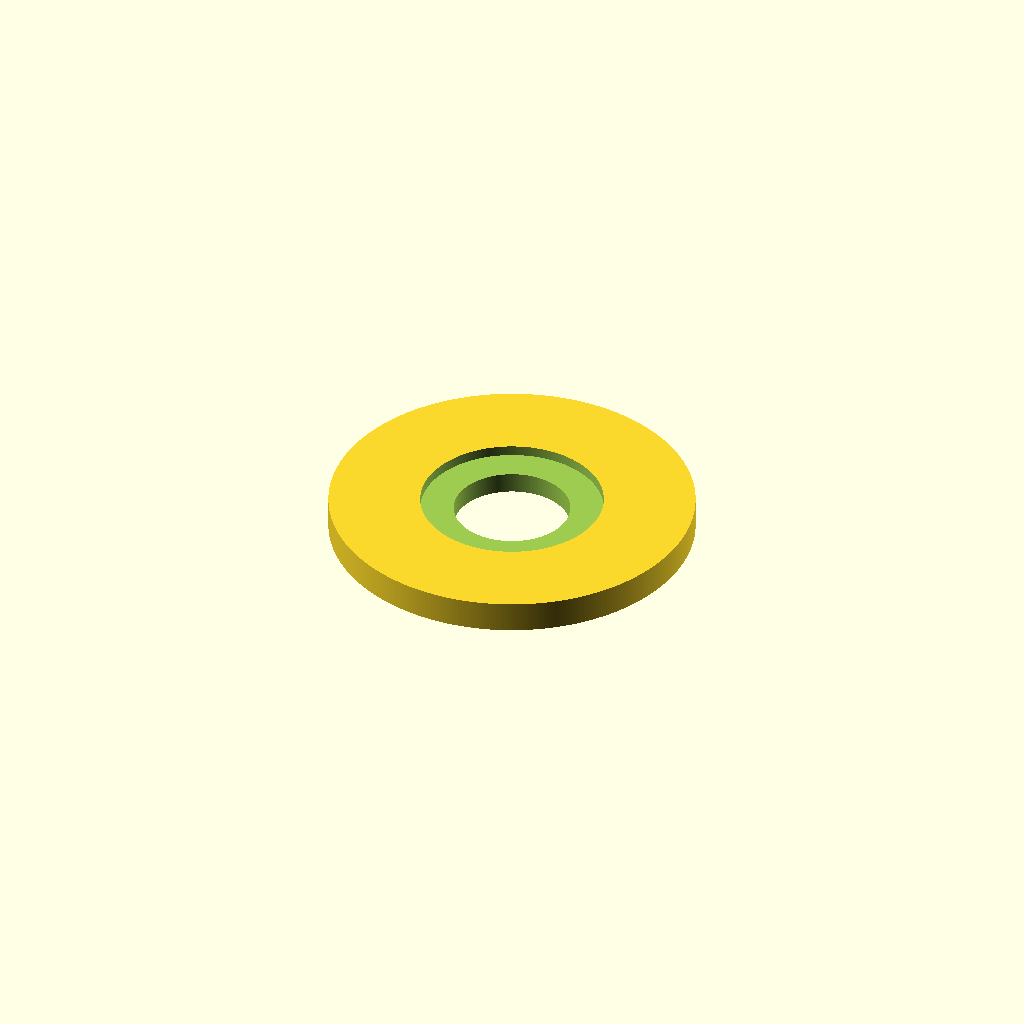
Cell 1: rendered with the file's own defaults.
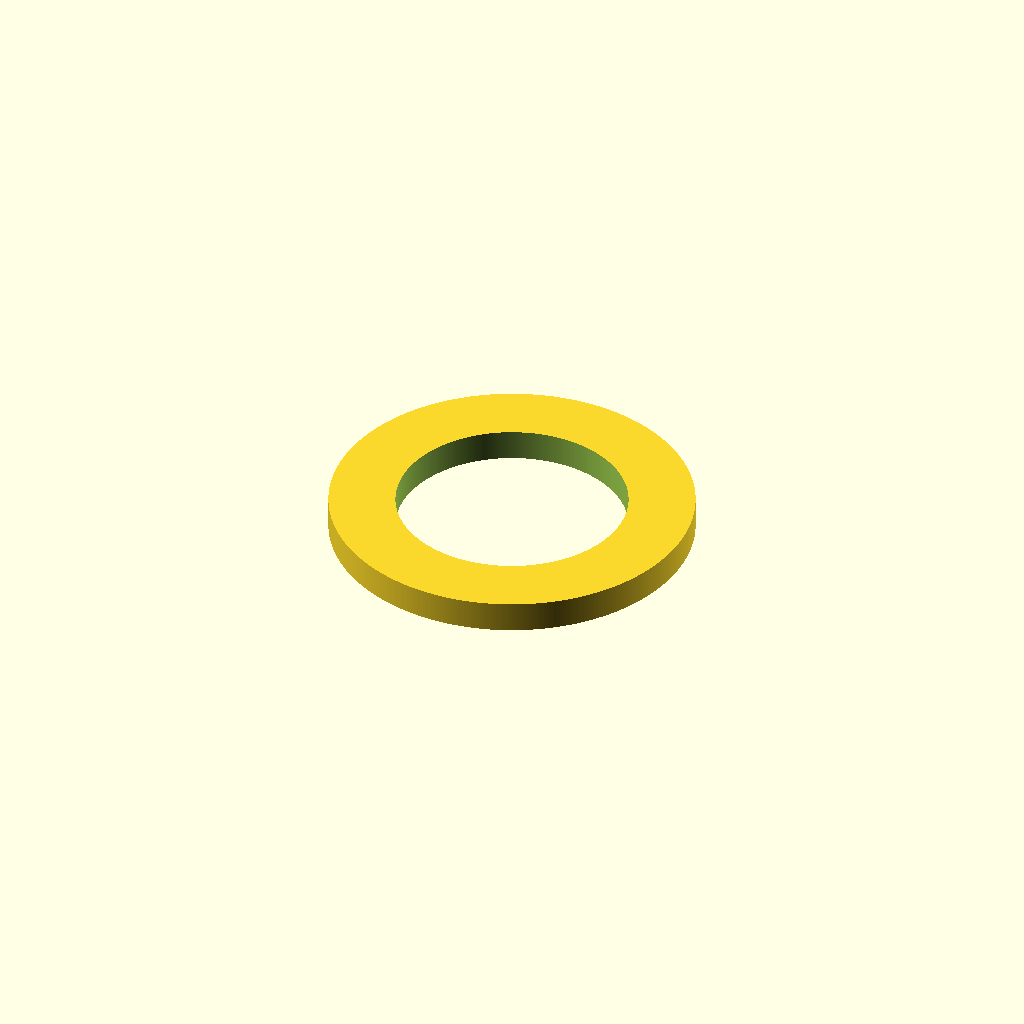
Cell 2: the same model with expansion_factor = 2.02.
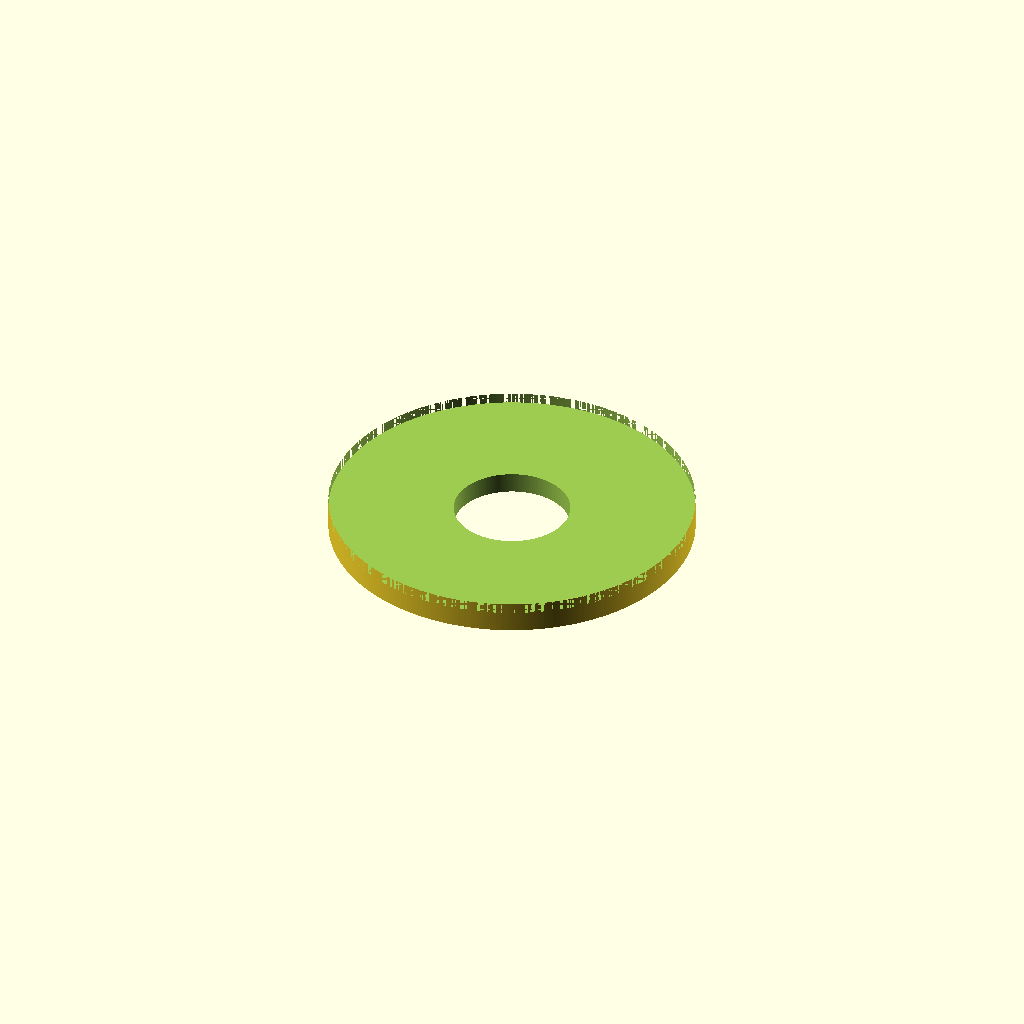
Cell 3: bearing_diameter = 70 (everything else at default).
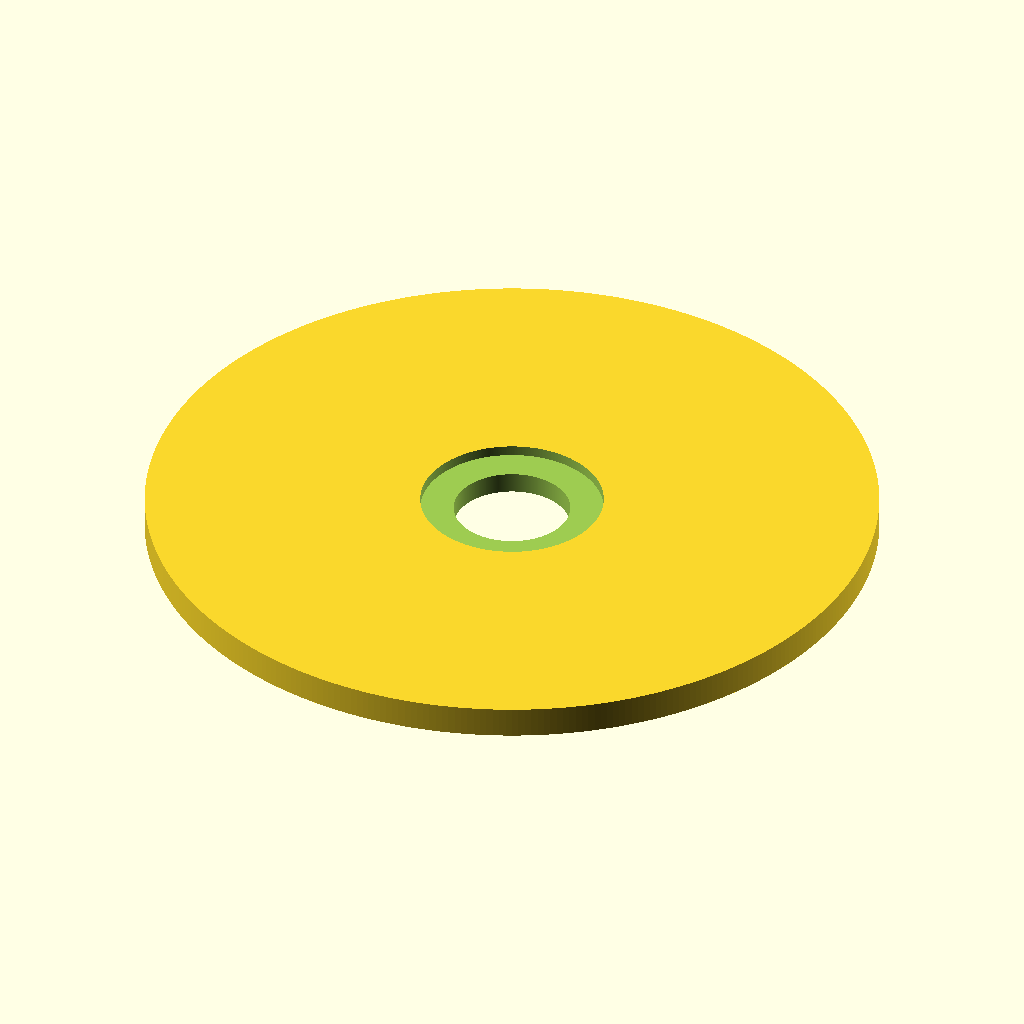
Cell 4: bracket_diameter = 140 (everything else at default).
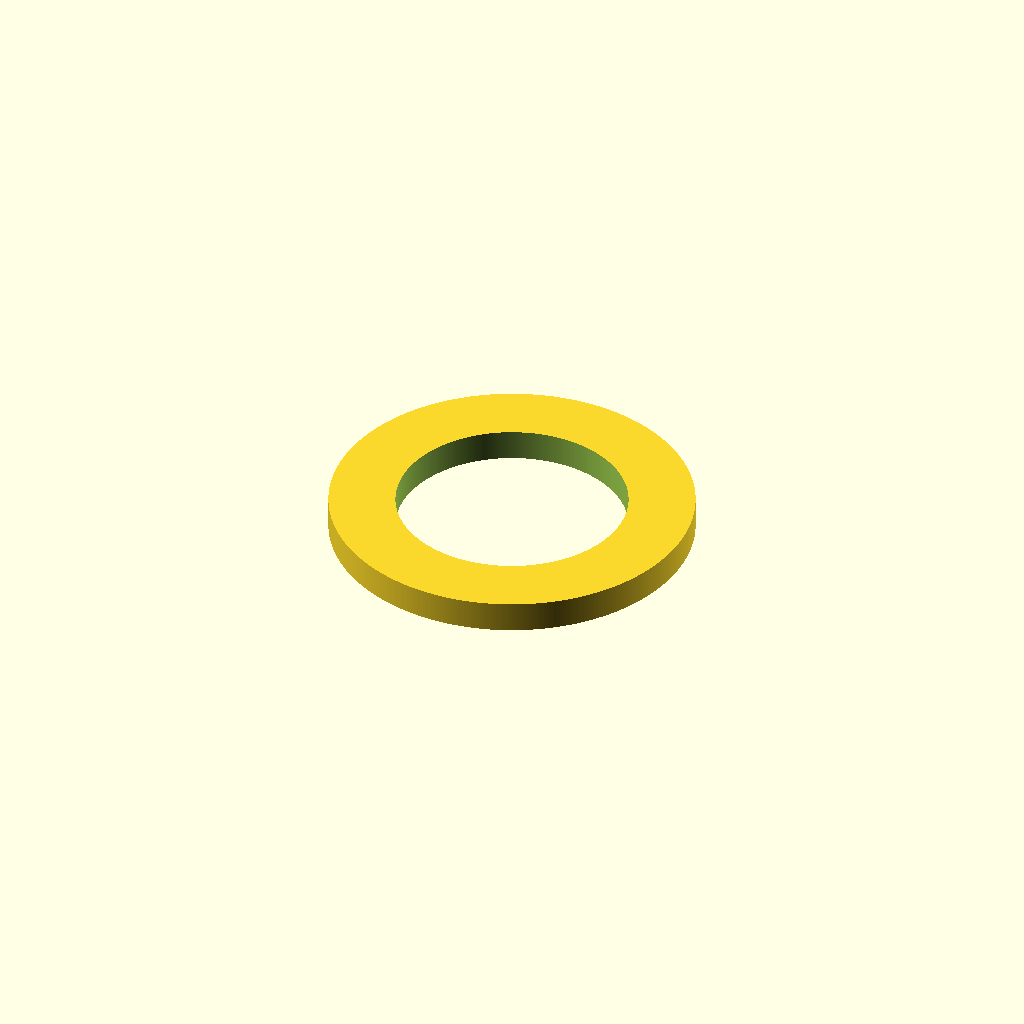
Cell 5: the same model with shaft_diameter = 44.
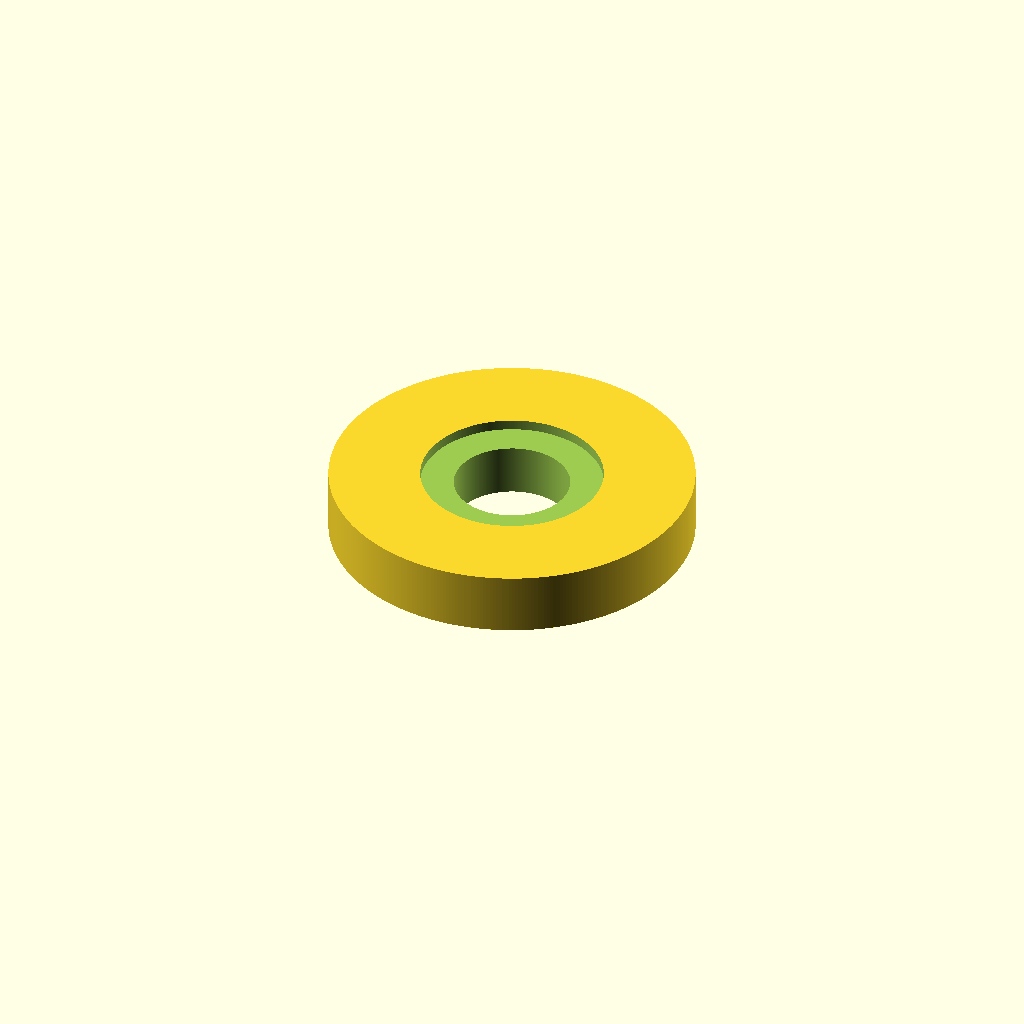
Cell 6: the same model with thickness = 12.
One fixed orthographic camera (rotation 55°, 0°, 25°; colour scheme Cornfield) for every cell.
The OpenSCAD source (bottom_drum_bracket.scad):
$fn=360;

expansion_factor = 1.01;  // Allowance for model contraction
bearing_diameter=35;      // Diameter of the thrust bearing
bracket_diameter=70;
shaft_diameter=22;
thickness=6;

// Bracket parameters

bracket();

module bracket() {
    difference() {
        cylinder(h=thickness,d=bracket_diameter);
        translate([0,0,thickness-2])
            cylinder(h=thickness,d=bearing_diameter);
        translate([0,0,-1])
            cylinder(h=thickness+2,d=shaft_diameter*expansion_factor);
    }
}
Customizer parameters (derived from the source; name, type, default, range or options):
expansion_factor: number, default 1.01
bearing_diameter: number, default 35
bracket_diameter: number, default 70
shaft_diameter: number, default 22
thickness: number, default 6
